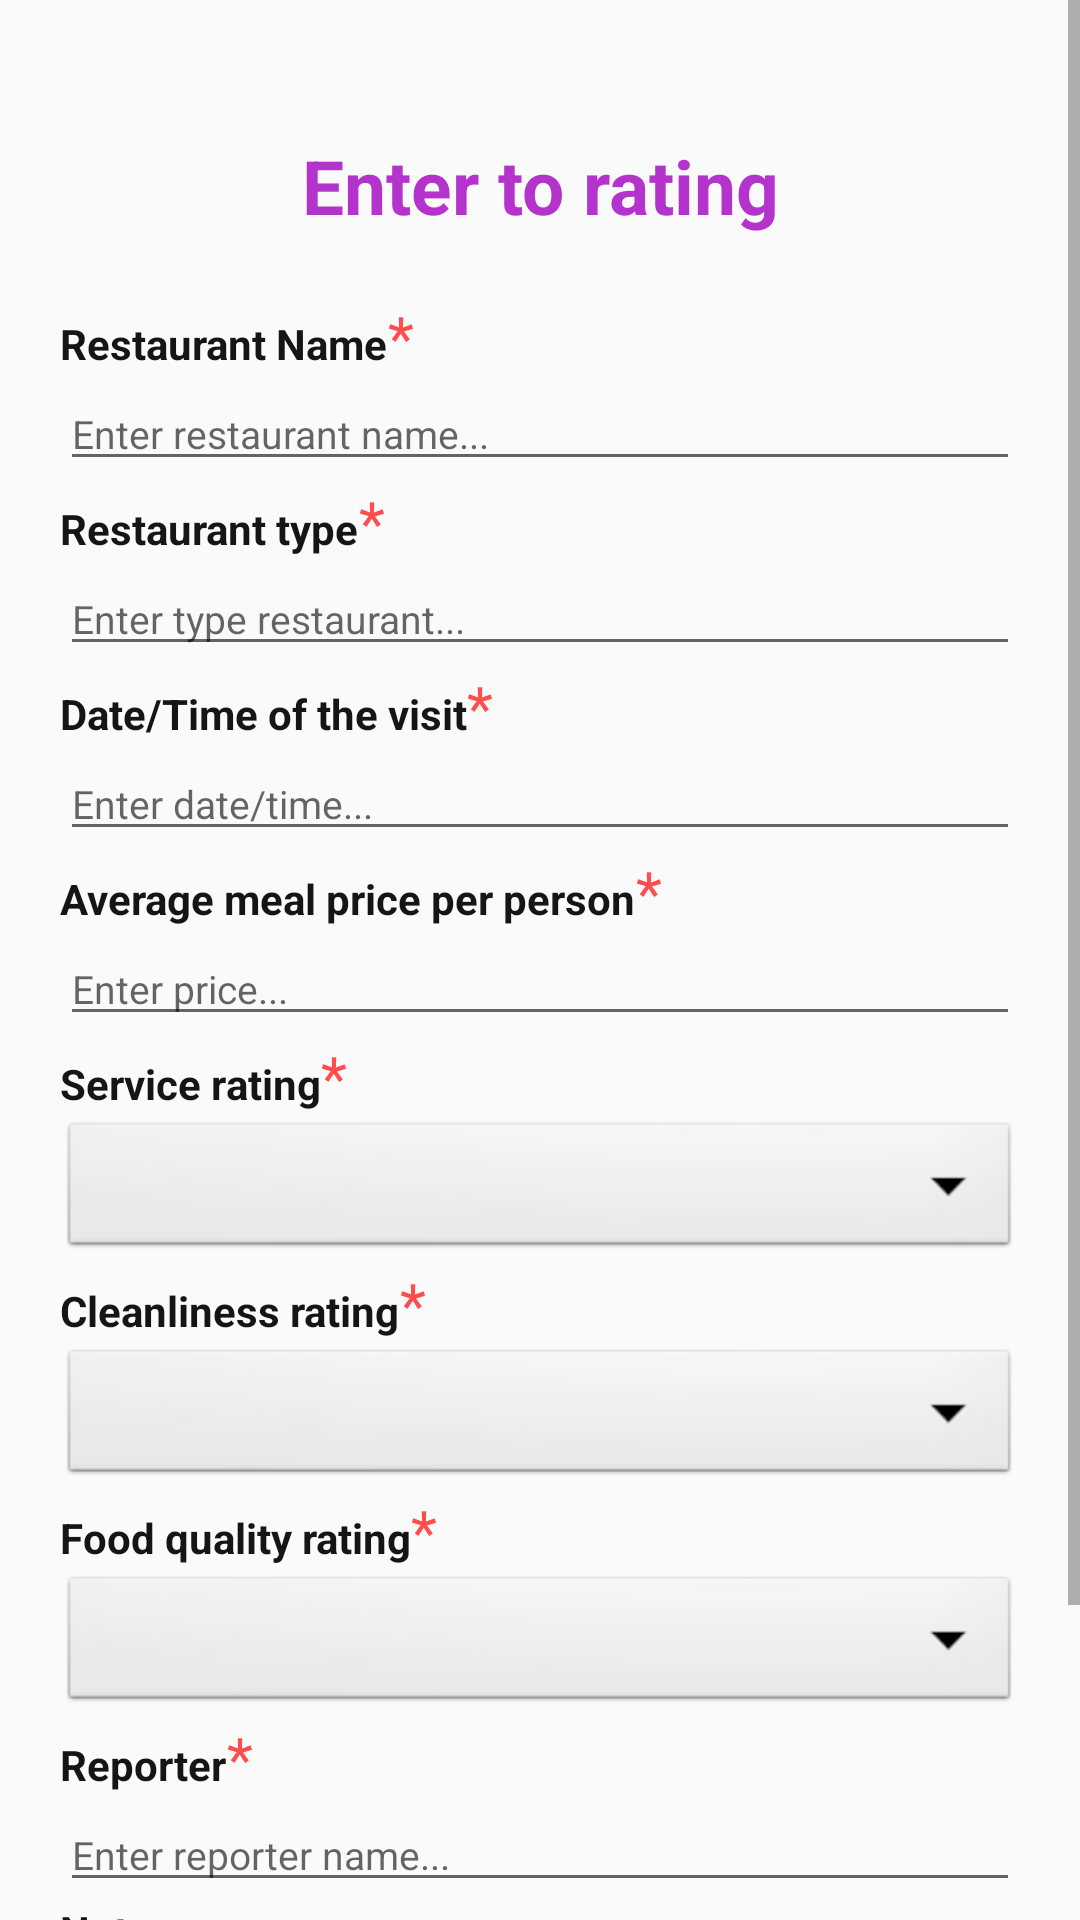

Write the Android layout XML for this screen, with the resource values it uses.
<!-- AndroidManifest.xml: application theme AppTheme -->
<!-- res/layout/activity_input_screen.xml -->
<?xml version="1.0" encoding="utf-8"?>
<ScrollView
    xmlns:android="http://schemas.android.com/apk/res/android"
    xmlns:tools="http://schemas.android.com/tools"
    android:layout_width="match_parent"
    android:layout_height="match_parent"
    tools:context=".MainActivity">
    <LinearLayout
        android:layout_width="match_parent"
        android:layout_height="match_parent"
        android:orientation="vertical">
        <LinearLayout
            android:layout_width="match_parent"
            android:layout_margin="20dp"
            android:layout_height="match_parent"
            android:orientation="vertical">
            <TextView
                android:id="@+id/wellcome"
                android:layout_width="match_parent"
                android:layout_height="wrap_content"
                android:gravity="center"
                android:layout_marginTop="25dp"
                android:text="Enter to rating"
                android:textColor="#b433cc"
                android:textSize="25dp"
                android:textStyle="bold" />
            <LinearLayout
                android:layout_width="match_parent"
                android:layout_height="wrap_content"
                android:layout_marginTop="20dp"
                android:orientation="horizontal"
                >
                <TextView
                    android:id="@+id/name"
                    android:layout_width="wrap_content"
                    android:layout_height="wrap_content"
                    android:textColor="#151515"
                    android:textStyle="bold"
                    android:text="Restaurant Name"
                    />
                <TextView
                    android:layout_width="wrap_content"
                    android:layout_height="wrap_content"
                    android:textSize="20dp"
                    android:text="*"
                    android:textColor="#ff4d4d" />
            </LinearLayout>

            <EditText
                android:id="@+id/editName"
                android:layout_width="match_parent"
                android:layout_height="wrap_content"
                android:inputType="textPersonName"
                android:hint="Enter restaurant name..."
                android:textSize="13dp"/>
            <LinearLayout
                android:layout_width="match_parent"
                android:layout_height="wrap_content"
                android:orientation="horizontal">
                <TextView
                    android:id="@+id/type"
                    android:layout_width="wrap_content"
                    android:textColor="#151515"
                    android:layout_height="wrap_content"
                    android:textStyle="bold"
                    android:text="Restaurant type"
                    />
                <TextView
                    android:layout_width="wrap_content"
                    android:layout_height="wrap_content"
                    android:textSize="20dp"
                    android:text="*"
                    android:textColor="#ff4d4d" />
            </LinearLayout>

            <EditText
                android:id="@+id/editType"
                android:layout_width="match_parent"
                android:layout_height="wrap_content"
                android:hint="Enter type restaurant..."
                android:textSize="13dp"
                />

            <LinearLayout
                android:layout_width="match_parent"
                android:layout_height="wrap_content"
                android:orientation="horizontal">
                <TextView
                    android:id="@+id/date"
                    android:textColor="#151515"
                    android:layout_width="wrap_content"
                    android:layout_height="wrap_content"
                    android:textStyle="bold"
                    android:text="Date/Time of the visit"
                    />
                <TextView
                    android:layout_width="wrap_content"
                    android:layout_height="wrap_content"
                    android:textSize="20dp"
                    android:text="*"
                    android:textColor="#ff4d4d" />
            </LinearLayout>

            <EditText
                android:id="@+id/editDate"
                android:layout_width="match_parent"
                android:layout_height="wrap_content"
                android:inputType="datetime"
                android:hint="Enter date/time..."
                android:textSize="13dp"/>
            <LinearLayout
                android:layout_width="match_parent"
                android:layout_height="wrap_content"
                android:orientation="horizontal">
                <TextView
                    android:id="@+id/price"
                    android:textColor="#151515"
                    android:layout_width="wrap_content"
                    android:layout_height="wrap_content"
                    android:textStyle="bold"
                    android:text="Average meal price per person"
                    />
                <TextView
                    android:layout_width="wrap_content"
                    android:layout_height="wrap_content"
                    android:textSize="20dp"
                    android:text="*"
                    android:textColor="#ff4d4d" />
            </LinearLayout>

            <EditText
                android:id="@+id/editPrice"
                android:layout_width="match_parent"
                android:layout_height="wrap_content"
                android:hint="Enter price..."
                android:textSize="13dp"
                />
            <LinearLayout
                android:layout_width="match_parent"
                android:layout_height="wrap_content"
                android:orientation="horizontal">
                <TextView
                    android:id="@+id/service"
                    android:textColor="#151515"
                    android:layout_width="wrap_content"
                    android:layout_height="wrap_content"
                    android:textStyle="bold"
                    android:text="Service rating"
                    />
                <TextView
                    android:layout_width="wrap_content"
                    android:layout_height="wrap_content"
                    android:textSize="20dp"
                    android:text="*"
                    android:textColor="#ff4d4d" />
            </LinearLayout>
            <Spinner
                android:id="@+id/spinner1"
                android:layout_width="match_parent"
                android:layout_height="wrap_content"
                android:background="@android:drawable/btn_dropdown"
                android:spinnerMode="dropdown" />

            <LinearLayout
                android:layout_width="match_parent"
                android:layout_height="wrap_content"
                android:orientation="horizontal">
                <TextView
                    android:id="@+id/cleanliness"
                    android:textColor="#151515"
                    android:layout_width="wrap_content"
                    android:layout_height="wrap_content"
                    android:textStyle="bold"
                    android:text="Cleanliness rating"
                    />
                <TextView
                    android:layout_width="wrap_content"
                    android:layout_height="wrap_content"
                    android:textSize="20dp"
                    android:text="*"
                    android:textColor="#ff4d4d" />
            </LinearLayout>
            <Spinner
                android:id="@+id/spinner2"
                android:layout_width="match_parent"
                android:layout_height="wrap_content"
                android:background="@android:drawable/btn_dropdown"
                android:spinnerMode="dropdown" />

            <LinearLayout
                android:layout_width="match_parent"
                android:layout_height="wrap_content"
                android:orientation="horizontal">
                <TextView
                    android:id="@+id/food"
                    android:textColor="#151515"
                    android:layout_width="wrap_content"
                    android:layout_height="wrap_content"
                    android:textStyle="bold"
                    android:text="Food quality rating"
                    />
                <TextView
                    android:layout_width="wrap_content"
                    android:layout_height="wrap_content"
                    android:textSize="20dp"
                    android:text="*"
                    android:textColor="#ff4d4d" />
            </LinearLayout>

            <Spinner
                android:id="@+id/spinner3"
                android:layout_width="match_parent"
                android:layout_height="wrap_content"
                android:background="@android:drawable/btn_dropdown"
                android:spinnerMode="dropdown"
                />

            <LinearLayout
                android:layout_width="match_parent"
                android:layout_height="wrap_content"
                android:orientation="horizontal">
                <TextView
                    android:id="@+id/reporter"
                    android:textColor="#151515"
                    android:layout_width="wrap_content"
                    android:layout_height="wrap_content"
                    android:textStyle="bold"
                    android:text="Reporter"
                    />
                <TextView
                    android:layout_width="wrap_content"
                    android:layout_height="wrap_content"
                    android:textSize="20dp"
                    android:text="*"
                    android:textColor="#ff4d4d" />
            </LinearLayout>

            <EditText
                android:id="@+id/editReporter"
                android:layout_width="match_parent"
                android:layout_height="wrap_content"
                android:hint="Enter reporter name..."
                android:textSize="13dp"/>
            <LinearLayout
                android:layout_width="match_parent"
                android:layout_height="wrap_content"
                android:orientation="horizontal">
                <TextView
                    android:id="@+id/note"
                    android:textColor="#151515"
                    android:layout_width="match_parent"
                    android:layout_height="wrap_content"
                    android:textStyle="bold"
                    android:text="Note:"
                    />
            </LinearLayout>
            <EditText
                android:id="@+id/editNote"
                android:layout_width="match_parent"
                android:layout_height="wrap_content"
                android:hint="Enter Note..."
                android:textSize="13dp"/>
            <Button
                android:id="@+id/summit"
                android:layout_width="match_parent"
                android:layout_height="wrap_content"
                android:background="#b433cc"
                android:onClick="sendFeedback"
                android:text="Submit"
                android:textColor="#fff"
                android:layout_marginBottom="10dp"/>
        </LinearLayout>
    </LinearLayout>
</ScrollView>
<!-- resources referenced by this layout -->
<resources>
  <style name="AppTheme" parent="Theme.AppCompat.Light.NoActionBar">
          
         
      </style>
</resources>
